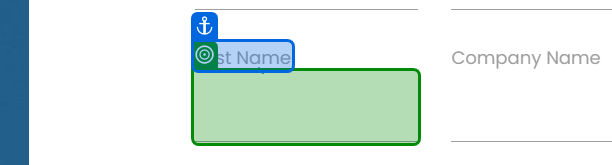
Workflow: RPAChallenge

Step 1: type "[CurrentRow.ByField("First Name")]" into the text box in window 'Rpa Challenge' (chrome.exe)

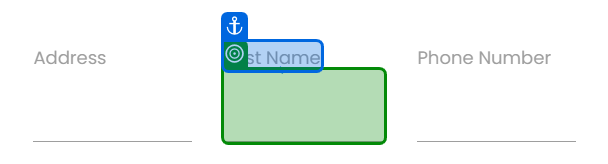
Step 2: type "[CurrentRow.ByField("Last Name ")]" into the text box '85cQ6' in window 'Rpa Challenge' (chrome.exe)

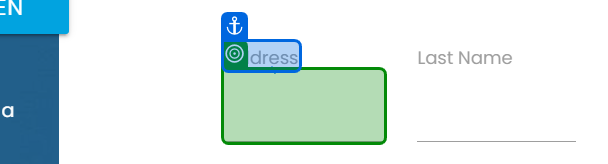
Step 3: type "[CurrentRow.ByField("Address")]" into the text box in window 'Rpa Challenge' (chrome.exe)

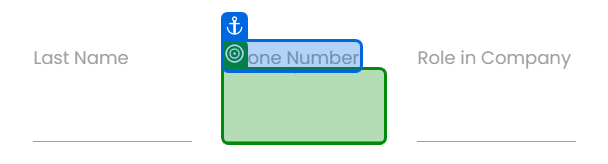
Step 4: type "[CurrentRow.ByField("Phone Number")]" into the text box in window 'Rpa Challenge' (chrome.exe)

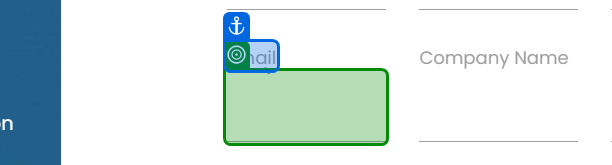
Step 5: type "[CurrentRow.ByField("Email")]" into the text box in window 'Rpa Challenge' (chrome.exe)

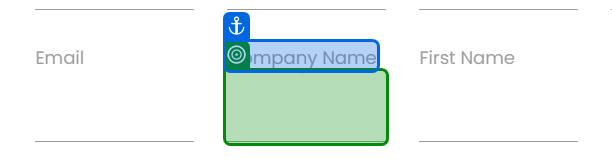
Step 6: type "[CurrentRow.ByField("Company Name")]" into the text box '8iWOc' in window 'Rpa Challenge' (chrome.exe)

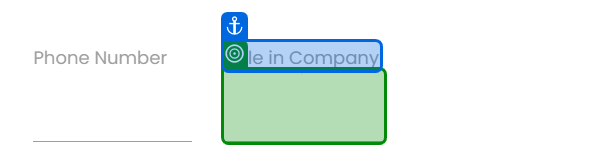
Step 7: type "[CurrentRow.ByField("Role in Company")]" into the text box in window 'Rpa Challenge' (chrome.exe)

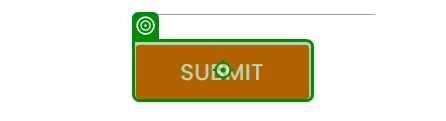
Step 8: click on the text box in window 'Rpa Challenge' (chrome.exe)
